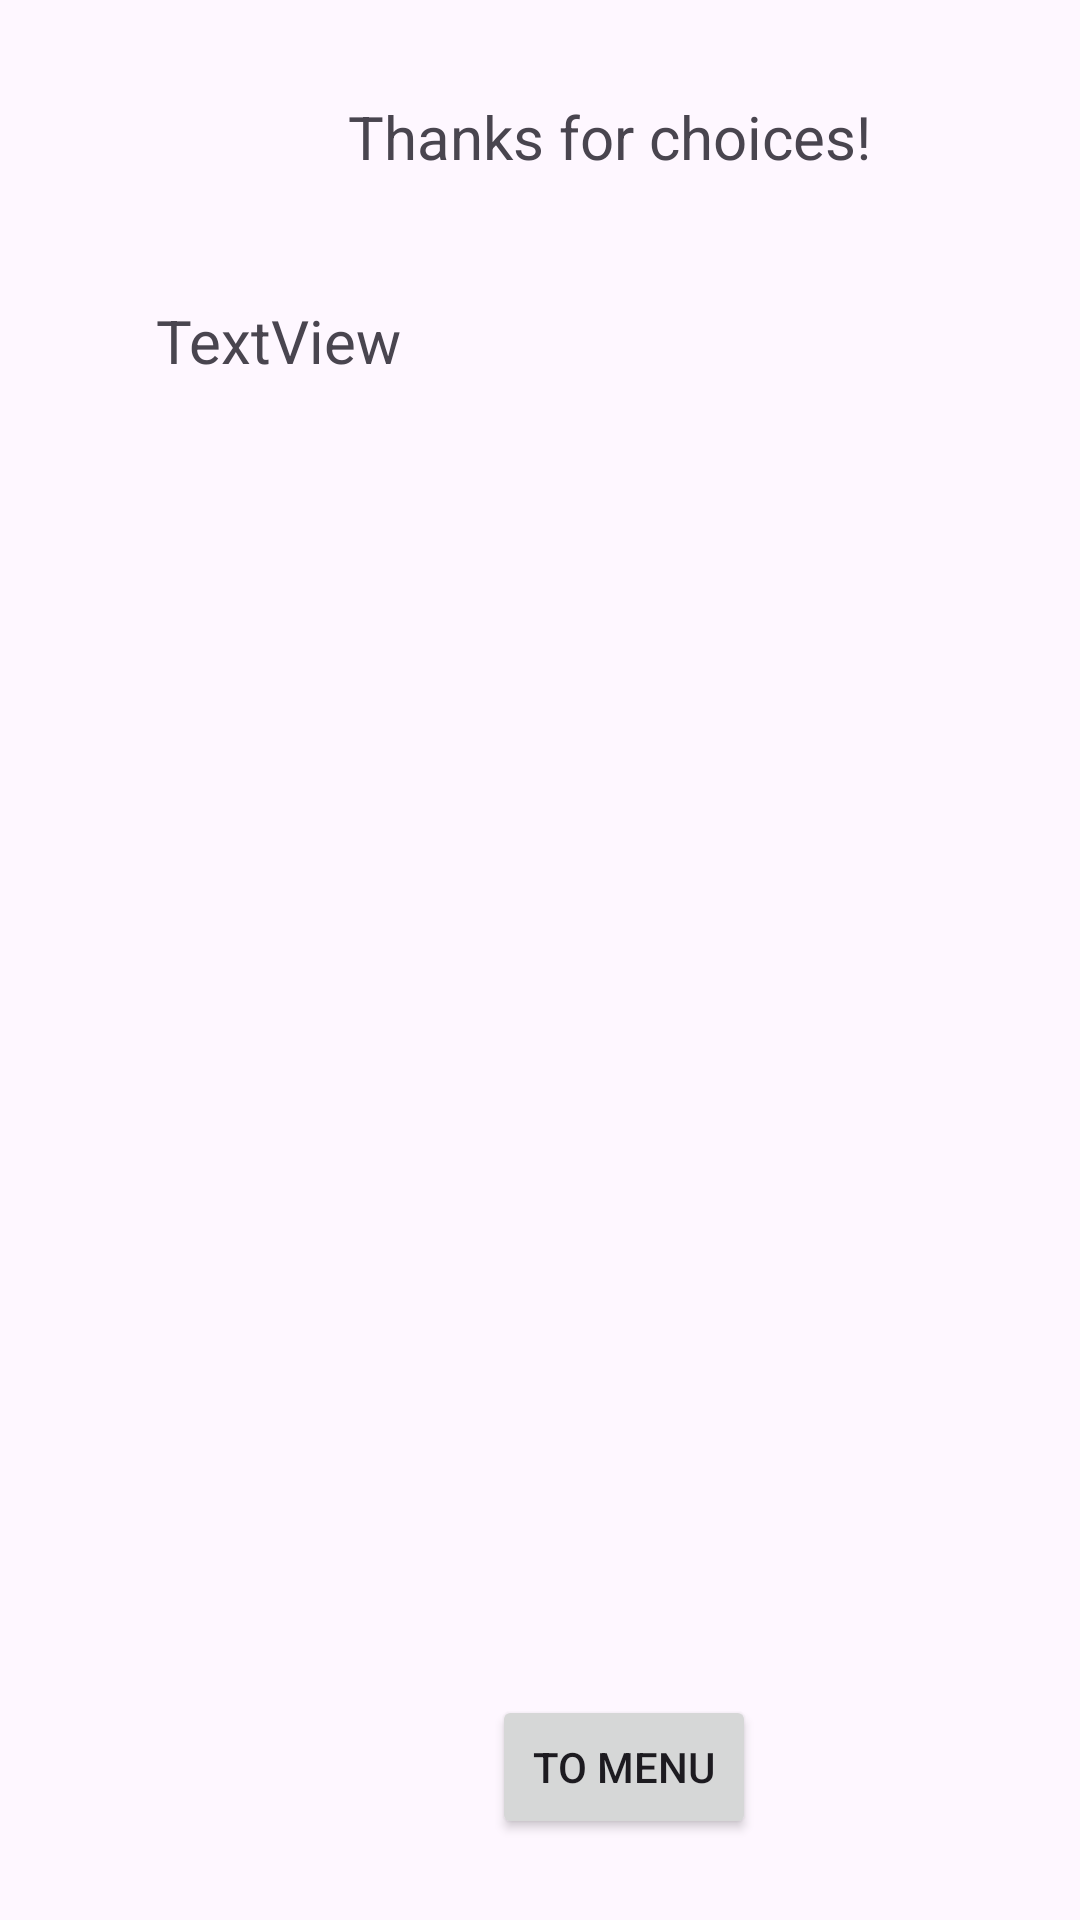

This screen was rendered from an Android layout file. Write that file and the resources it references.
<!-- AndroidManifest.xml: application theme Theme._5_practice -->
<!-- res/layout/activity_cart.xml -->
<?xml version="1.0" encoding="utf-8"?>
<androidx.constraintlayout.widget.ConstraintLayout xmlns:android="http://schemas.android.com/apk/res/android"
    xmlns:app="http://schemas.android.com/apk/res-auto"
    xmlns:tools="http://schemas.android.com/tools"
    android:layout_width="match_parent"
    android:layout_height="match_parent"
    tools:context=".CartActivity">

    <androidx.constraintlayout.widget.ConstraintLayout
        android:layout_width="409dp"
        android:layout_height="729dp"
        tools:layout_editor_absoluteX="1dp"
        tools:layout_editor_absoluteY="1dp">

        <TextView
            android:id="@+id/textViewCart"
            android:layout_width="299dp"
            android:layout_height="324dp"
            android:layout_marginStart="52dp"
            android:layout_marginTop="100dp"
            android:text="TextView"
            android:textSize="20sp"
            app:layout_constraintStart_toStartOf="parent"
            app:layout_constraintTop_toTopOf="parent" />

        <TextView
            android:id="@+id/textView3"
            android:layout_width="wrap_content"
            android:layout_height="wrap_content"
            android:layout_marginStart="116dp"
            android:layout_marginTop="32dp"
            android:text="Thanks for choices!"
            android:textSize="20sp"
            app:layout_constraintStart_toStartOf="parent"
            app:layout_constraintTop_toTopOf="parent" />

        <Button
            android:id="@+id/button4"
            android:layout_width="wrap_content"
            android:layout_height="wrap_content"
            android:layout_marginStart="164dp"
            android:layout_marginBottom="116dp"
            android:onClick="backToMain"
            android:text="to Menu"
            app:layout_constraintBottom_toBottomOf="parent"
            app:layout_constraintStart_toStartOf="parent" />
    </androidx.constraintlayout.widget.ConstraintLayout>
</androidx.constraintlayout.widget.ConstraintLayout>
<!-- resources referenced by this layout -->
<resources>
  <style name="Theme._5_practice" parent="Base.Theme._5_practice" />
  <style name="Base.Theme._5_practice" parent="Theme.Material3.DayNight.NoActionBar">
          
          
      </style>
</resources>
